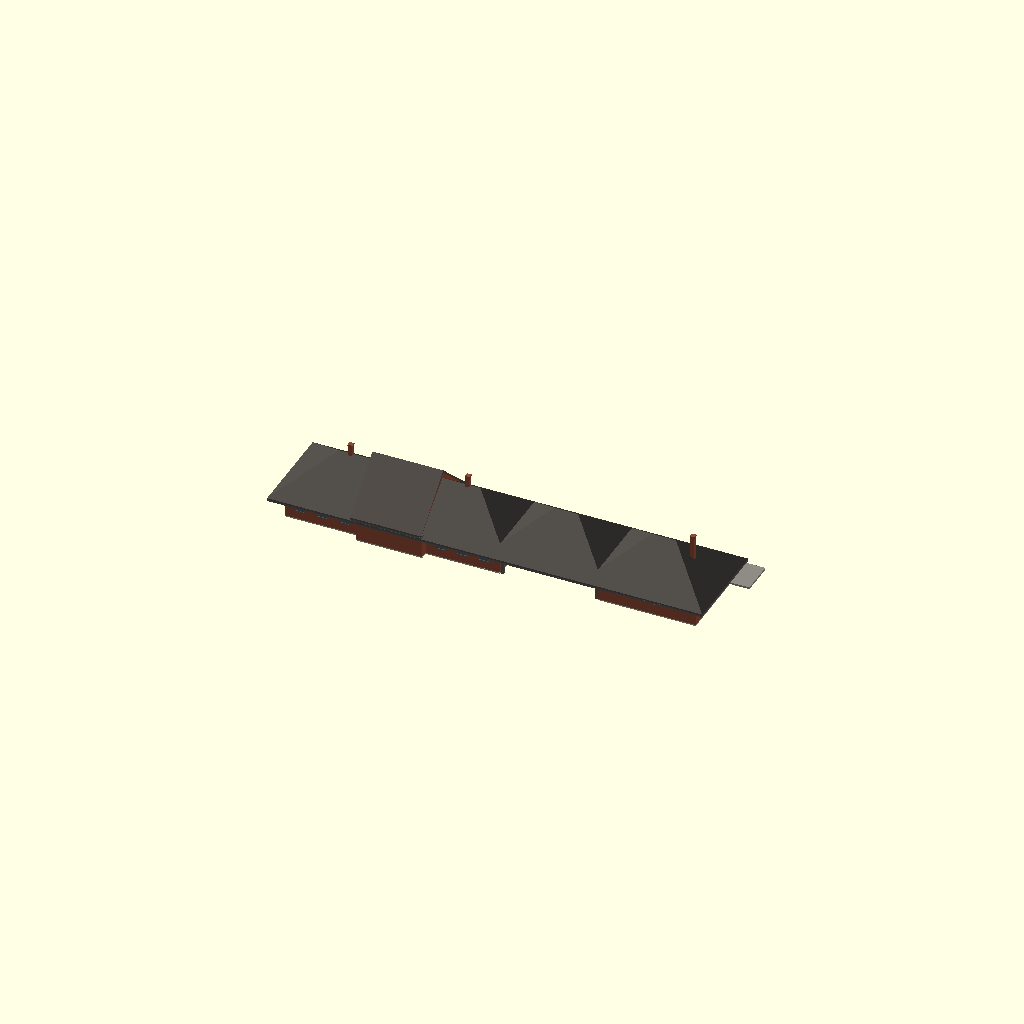
Cell 1 — every parameter at its default value.
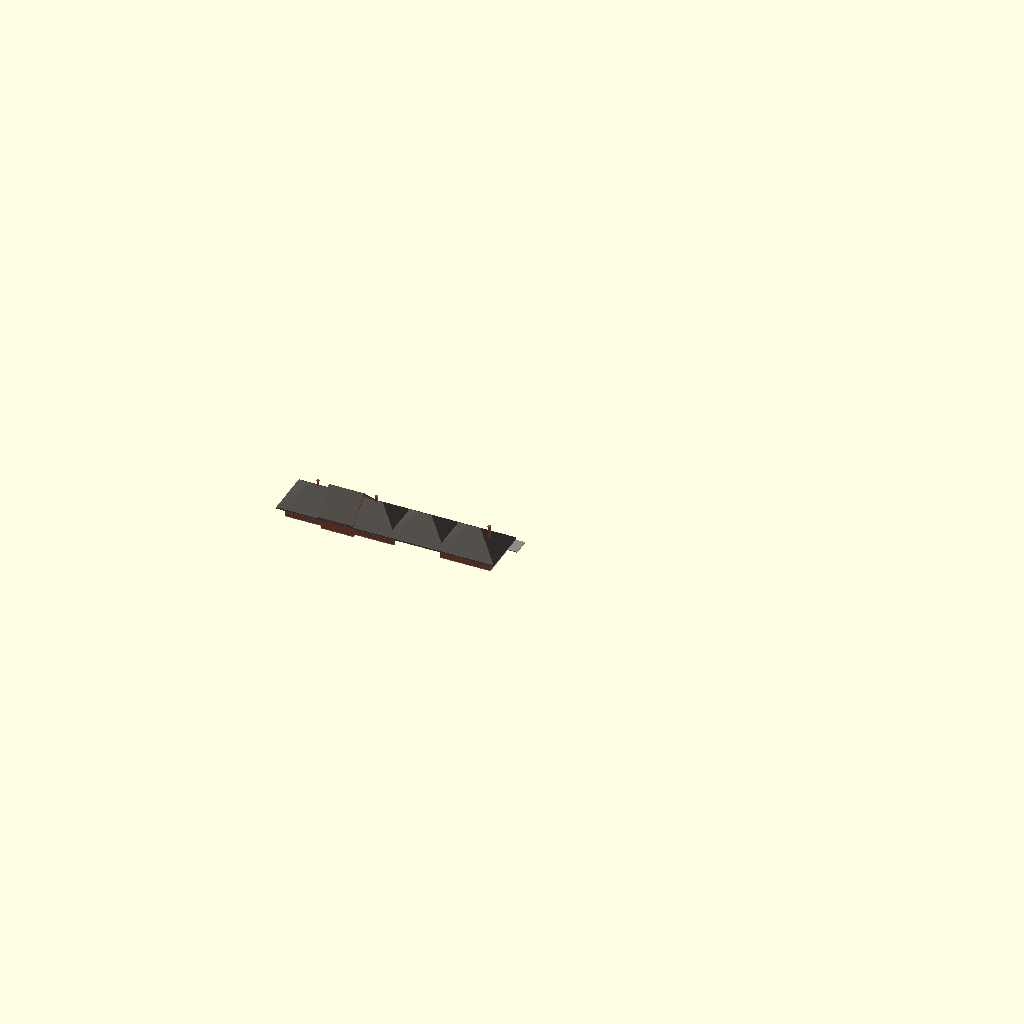
Cell 2 — SCALE set to 58, the other parameters unchanged.
All cells are drawn from one camera (rotation 55°, 0°, 25°, orthographic, colour scheme Cornfield), so only the parameter changes between them.
The OpenSCAD source (Stations/Wisconsin/Watertown/OpenSCAD/Watertown_Depot.scad):
// =====================================================================
//  MILWAUKEE ROAD - WATERTOWN, WIS. PASSENGER DEPOT (FROST & GRANGER)
//  Source: Album sheet 48, drawing 6945, Sept 1896 (Frost & Granger).  Drawings are private reference (in copyright):
//  Research Library / RSW / Stations / Standard depots / Album of Depot Plans 1919.
//  Rib Side Works, 24 Nov 2026. FIRST SHAPE MODEL for review - not cut into print sections.
//  KNOWN (from the sheet): 168 ft overall: depot 88 x 30 ft (women's and men's waiting rooms 36 ft 6, office with bay), 40 ft pavilion, 40 x 30 baggage room; stone base, brick walls, hip roofs, centre gable dormer with lantern.
//  ESTIMATE: wall and ridge heights where not written, window count and spacing, colours.
//  Built with the shared depot builder ../../../_common/rsw_depot.scad (x along the track,
//  y = 0 town side, track side +y, feet).  SCALE: 29 = G, 48 = O, 87 = HO.
// =====================================================================
SCALE = 29;
include <../../../_common/rsw_depot.scad>

depot(blocks = [[0, 88, 0, 30, 13, 0.75, 0, 5, 2], [30.5, 27, -3, 33, 14, 0.9, 1, 3, 2], [128, 40, 0, 30, 13, 0.75, 0, 5, 2]],
      pavs   = [[88, 40, 0, 30, 13, 0.75, 0, 5, 2, 2]],
      wins   = [[6.5, 1, 3, 6, 4.2], [15.5, 1, 3, 6, 4.2], [24.5, 1, 3, 6, 4.2], [63.5, 1, 3, 6, 4.2], [72.5, 1, 3, 6, 4.2], [81.5, 1, 3, 6, 4.2], [6.5, 0, 3, 6, 4.2], [15.5, 0, 3, 6, 4.2], [24.5, 0, 3, 6, 4.2], [63.5, 0, 3, 6, 4.2], [72.5, 0, 3, 6, 4.2], [81.5, 0, 3, 6, 4.2], [136.0, 1, 3, 6, 4.2, 2], [148.0, 1, 3, 6, 4.2, 2], [160.0, 1, 3, 6, 4.2, 2]],
      doors  = [[22, 1, 4, 8, 0], [66, 1, 4, 8, 0], [148, 1, 5, 8, 1, 2]],
      bays   = [[44, 1, 14, 3.5]],
      chims  = [[20, 15, 29.15], [68, 15, 29.15], [160, 15, 29.15]],
      plat   = [-8, 184, 14, 0.8]);
Customizer parameters (derived from the source; name, type, default, range or options):
SCALE: number, default 29
